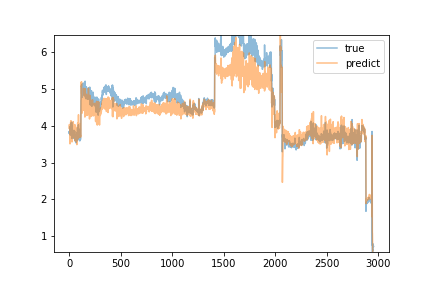

Source data for this figure (header and first rows):
predict, true
3.925, 3.79
3.96, 3.84
4.028, 3.8
3.926, 3.84
3.926, 3.78
3.921, 3.85
3.805, 3.84
3.851, 3.9
3.504, 3.97
4.027, 3.84
3.999, 3.81
3.837, 3.74
3.849, 3.81
3.85, 3.96
4.098, 3.91
4.067, 3.76
4.129, 4.07
4.131, 3.84
3.885, 3.98
4.076, 3.85
3.806, 3.85
3.872, 4.01
4.035, 3.95
4.054, 3.81
4.018, 4.09
4.087, 3.86
3.911, 3.65
3.556, 3.85
3.868, 3.95
3.996, 3.71
3.679, 3.75
3.774, 3.69
3.727, 3.69
3.817, 3.78
3.804, 3.87
3.799, 3.74
3.98, 3.84
3.916, 3.85
3.991, 3.86
4.104, 3.81
3.972, 3.84
3.828, 3.72
3.669, 3.68
3.785, 3.81
3.865, 3.74
3.791, 3.65
3.85, 3.87
3.972, 3.75
3.945, 3.81
3.918, 3.7
3.815, 3.75
3.803, 3.7
3.869, 3.71
3.811, 3.85
4.027, 3.69
3.845, 3.67
3.851, 3.73
3.825, 3.61
3.755, 3.58
3.58, 3.68
... 2,895 more rows
